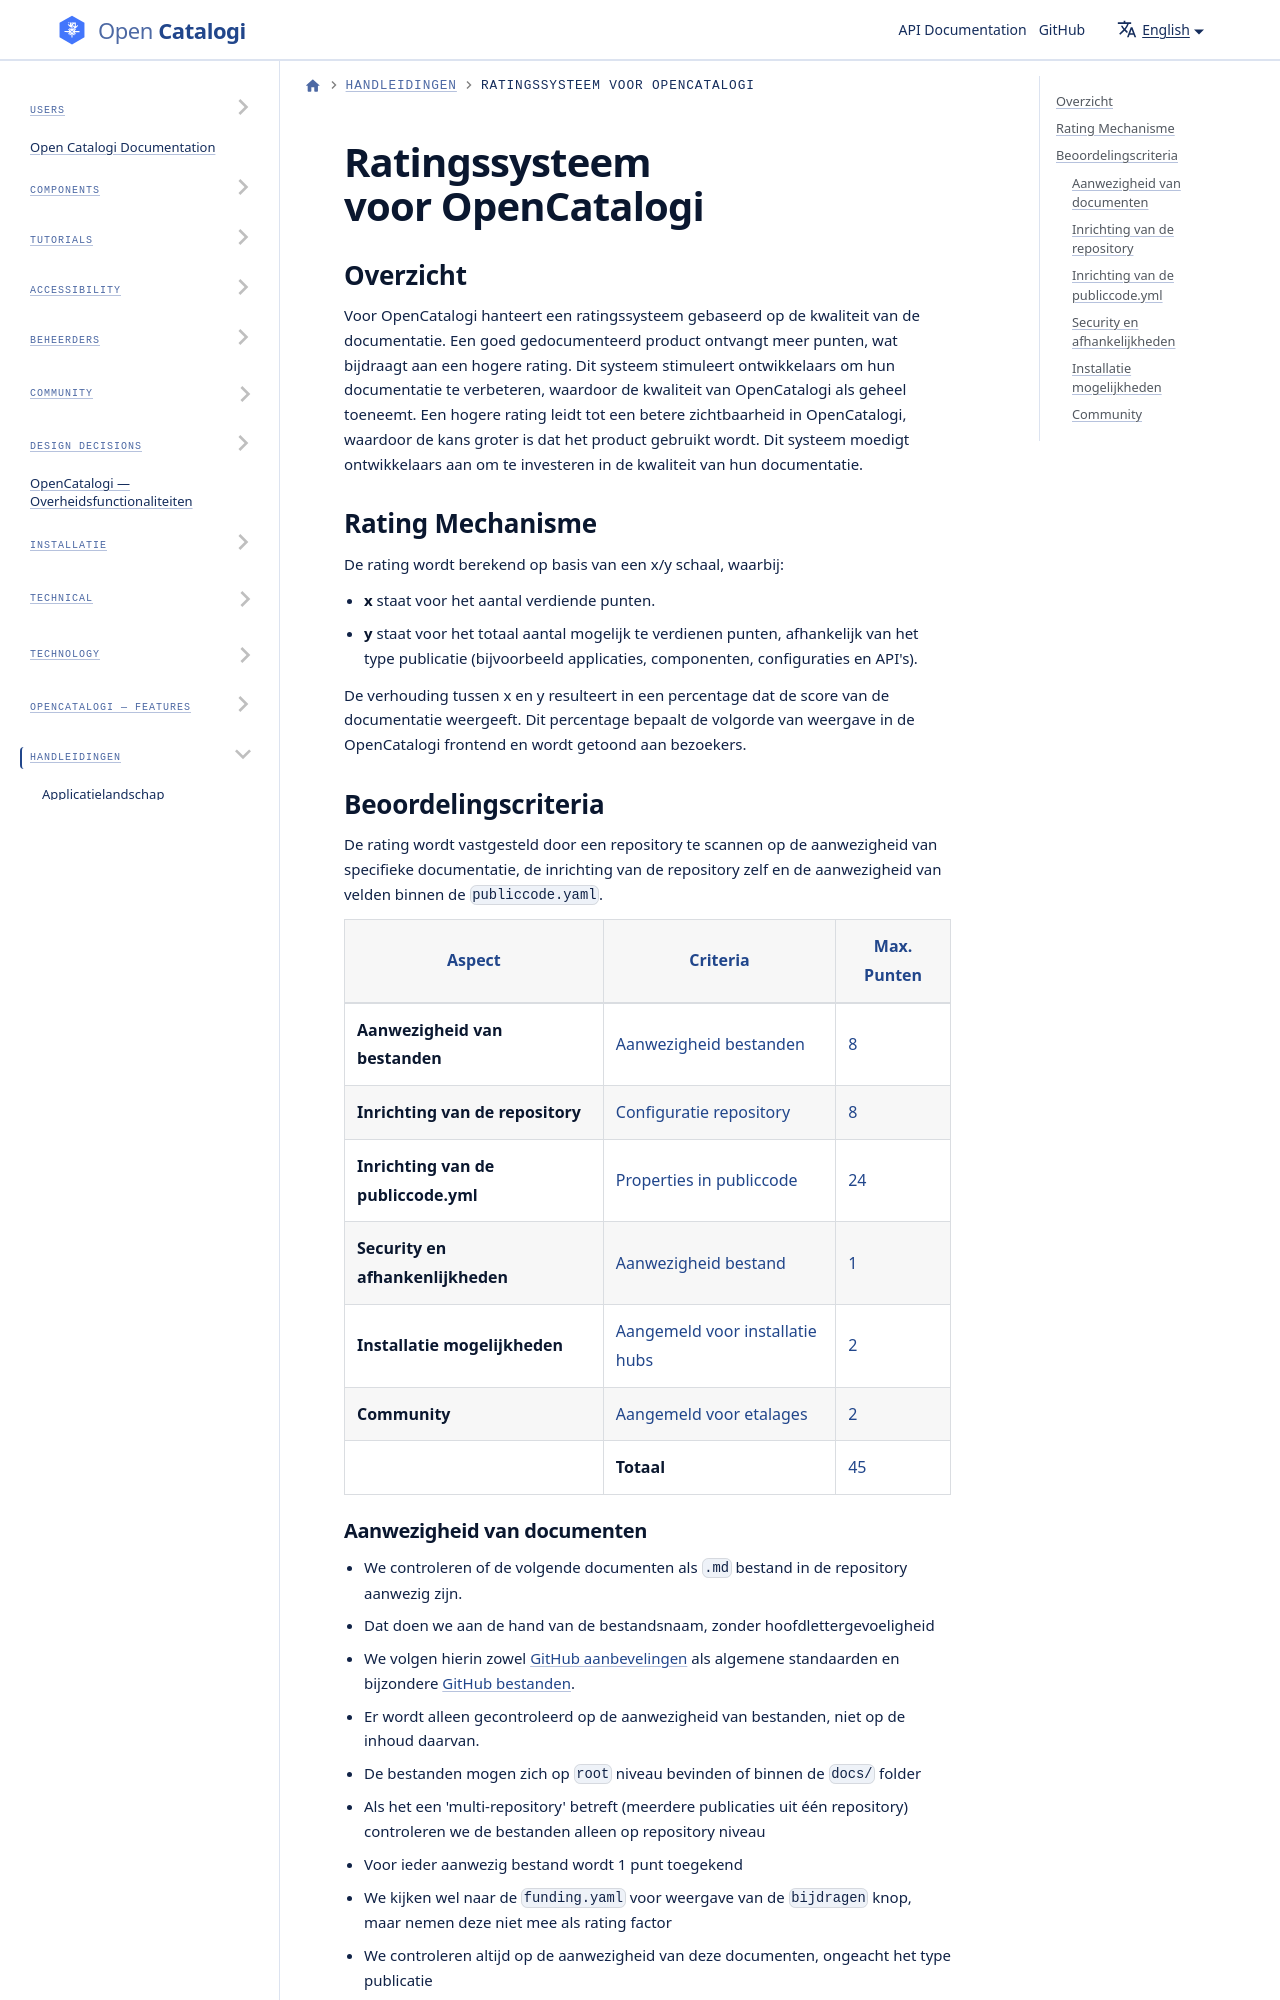

repository: ConductionNL/opencatalogi · page: docs/handleidingen/Rating/index.html · generator: docusaurus

# Ratingssysteem voor OpenCatalogi

## Overzicht

Voor OpenCatalogi hanteert een ratingssysteem gebaseerd op de kwaliteit van de documentatie. Een goed gedocumenteerd product ontvangt meer punten, wat bijdraagt aan een hogere rating. Dit systeem stimuleert ontwikkelaars om hun documentatie te verbeteren, waardoor de kwaliteit van OpenCatalogi als geheel toeneemt. Een hogere rating leidt tot een betere zichtbaarheid in OpenCatalogi, waardoor de kans groter is dat het product gebruikt wordt. Dit systeem moedigt ontwikkelaars aan om te investeren in de kwaliteit van hun documentatie.

## Rating Mechanisme

De rating wordt berekend op basis van een x/y schaal, waarbij:

- **x** staat voor het aantal verdiende punten.
- **y** staat voor het totaal aantal mogelijk te verdienen punten, afhankelijk van het type publicatie (bijvoorbeeld applicaties, componenten, configuraties en API's).

De verhouding tussen x en y resulteert in een percentage dat de score van de documentatie weergeeft. Dit percentage bepaalt de volgorde van weergave in de OpenCatalogi frontend en wordt getoond aan bezoekers.
